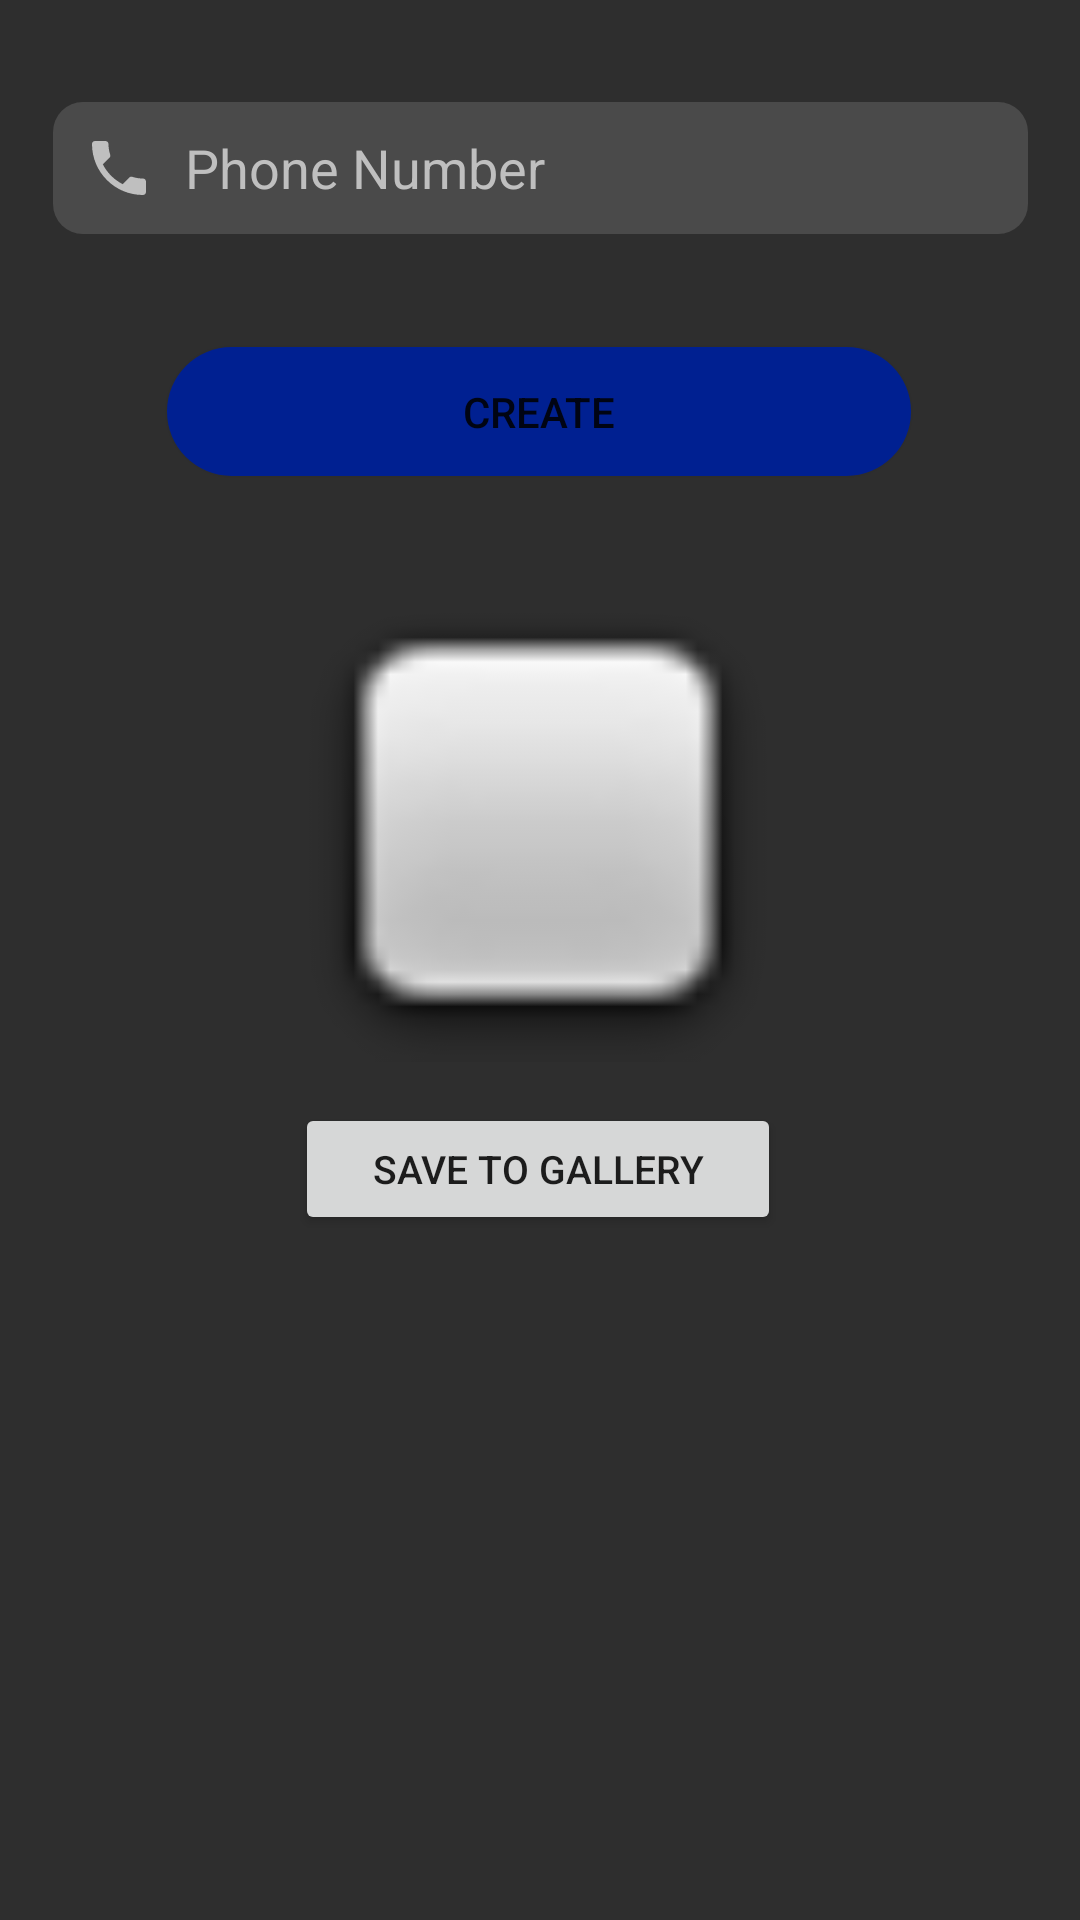

Produce the Android XML layout that renders to this screen, including the resource entries it uses.
<!-- AndroidManifest.xml: application theme Theme.QrCodeScannerV2 -->
<!-- res/layout/activity_phone_create.xml -->
<?xml version="1.0" encoding="utf-8"?>
<androidx.constraintlayout.widget.ConstraintLayout xmlns:android="http://schemas.android.com/apk/res/android"
    xmlns:app="http://schemas.android.com/apk/res-auto"
    xmlns:tools="http://schemas.android.com/tools"
    android:layout_width="match_parent"
    android:layout_height="match_parent"
    tools:context=".PhoneCreate"
    android:background="#2E2E2E"
    >

    <EditText
        android:id="@+id/PhoneNumber"
        android:layout_width="325dp"
        android:layout_height="44dp"
        android:background="@drawable/rounded_edittext"
        android:drawableLeft="@drawable/baseline_phone_24"
        android:drawablePadding="10dp"
        android:ems="10"
        android:hint="Phone Number"
        android:inputType="number"
        android:padding="10dp"

        android:textColor="@color/white"
        android:textColorHint="#BFBFBF"
        app:layout_constraintBottom_toBottomOf="parent"
        app:layout_constraintEnd_toEndOf="parent"
        app:layout_constraintStart_toStartOf="parent"
        app:layout_constraintTop_toTopOf="parent"
        app:layout_constraintVertical_bias="0.057" />

    <Button
        android:id="@+id/create"
        android:layout_width="248dp"
        android:layout_height="43dp"
        android:background="@drawable/buttonbackgroundv1"
        android:text="create"
        app:layout_constraintBottom_toBottomOf="parent"
        app:layout_constraintEnd_toEndOf="parent"
        app:layout_constraintHorizontal_bias="0.496"
        app:layout_constraintStart_toStartOf="parent"
        app:layout_constraintTop_toTopOf="parent"

        app:layout_constraintVertical_bias="0.194" />

    <Button
        android:id="@+id/download"
        android:layout_width="162dp"
        android:layout_height="44dp"
        android:text="save to gallery"
        android:textSize="13dp"
        app:layout_constraintBottom_toBottomOf="parent"
        app:layout_constraintEnd_toEndOf="parent"
        app:layout_constraintHorizontal_bias="0.497"
        app:layout_constraintStart_toStartOf="parent"
        app:layout_constraintTop_toTopOf="parent"
        app:layout_constraintVertical_bias="0.617" />

    <ImageView
        android:id="@+id/qrhere"
        android:layout_width="192dp"
        android:layout_height="160dp"
        app:layout_constraintBottom_toBottomOf="parent"
        app:layout_constraintEnd_toEndOf="parent"
        app:layout_constraintHorizontal_bias="0.497"
        app:layout_constraintStart_toStartOf="parent"
        app:layout_constraintTop_toTopOf="parent"
        app:layout_constraintVertical_bias="0.404"
        app:srcCompat="@android:drawable/checkbox_off_background" />




</androidx.constraintlayout.widget.ConstraintLayout>
<!-- resources referenced by this layout -->
<resources>
  <!-- drawable baseline_phone_24 (drawable) -->
  <vector android:height="24dp" android:tint="#BFBFBF"
      android:viewportHeight="24" android:viewportWidth="24"
      android:width="24dp" xmlns:android="http://schemas.android.com/apk/res/android">
      <path android:fillColor="@android:color/white" android:pathData="M6.62,10.79c1.44,2.83 3.76,5.14 6.59,6.59l2.2,-2.2c0.27,-0.27 0.67,-0.36 1.02,-0.24 1.12,0.37 2.33,0.57 3.57,0.57 0.55,0 1,0.45 1,1V20c0,0.55 -0.45,1 -1,1 -9.39,0 -17,-7.61 -17,-17 0,-0.55 0.45,-1 1,-1h3.5c0.55,0 1,0.45 1,1 0,1.25 0.2,2.45 0.57,3.57 0.11,0.35 0.03,0.74 -0.25,1.02l-2.2,2.2z"/>
  </vector>
  <!-- drawable buttonbackgroundv1 (drawable) -->
  <selector xmlns:android="http://schemas.android.com/apk/res/android">
      <item>
          <shape android:shape="rectangle">
              <solid android:color="#002091"/> 
              <corners android:radius="30dp"/> 
          </shape>
      </item>
  </selector>
  <!-- drawable rounded_edittext (drawable) -->
  <?xml version="1.0" encoding="utf-8"?>
  <selector xmlns:android="http://schemas.android.com/apk/res/android">
      <item>
          <shape
              android:shape="rectangle">
              <solid android:color="#4A4A4A"/> 
              <corners android:radius="10dp"/> 
          </shape>
      </item>
  </selector>
  <style name="Theme.QrCodeScannerV2" parent="Theme.MaterialComponents.DayNight.DarkActionBar">
          
          <item name="colorPrimary">@color/purple_500</item>
          <item name="colorPrimaryVariant">@color/purple_700</item>
          <item name="colorOnPrimary">@color/white</item>
          
          <item name="colorSecondary">@color/teal_200</item>
          <item name="colorSecondaryVariant">@color/teal_700</item>
          <item name="colorOnSecondary">@color/black</item>
          
          <item name="android:statusBarColor">?attr/colorPrimaryVariant</item>
          
      </style>
  <!-- not gathered from this repository: default colours our renderer supplied (Android Studio template values) -->
  <color name="purple_500">#FF6200EE</color>
  <color name="purple_700">#FF3700B3</color>
  <color name="teal_200">#FF03DAC5</color>
  <color name="teal_700">#FF018786</color>
  <color name="black">#FF000000</color>
  <color name="white">#FFFFFFFF</color>
</resources>
